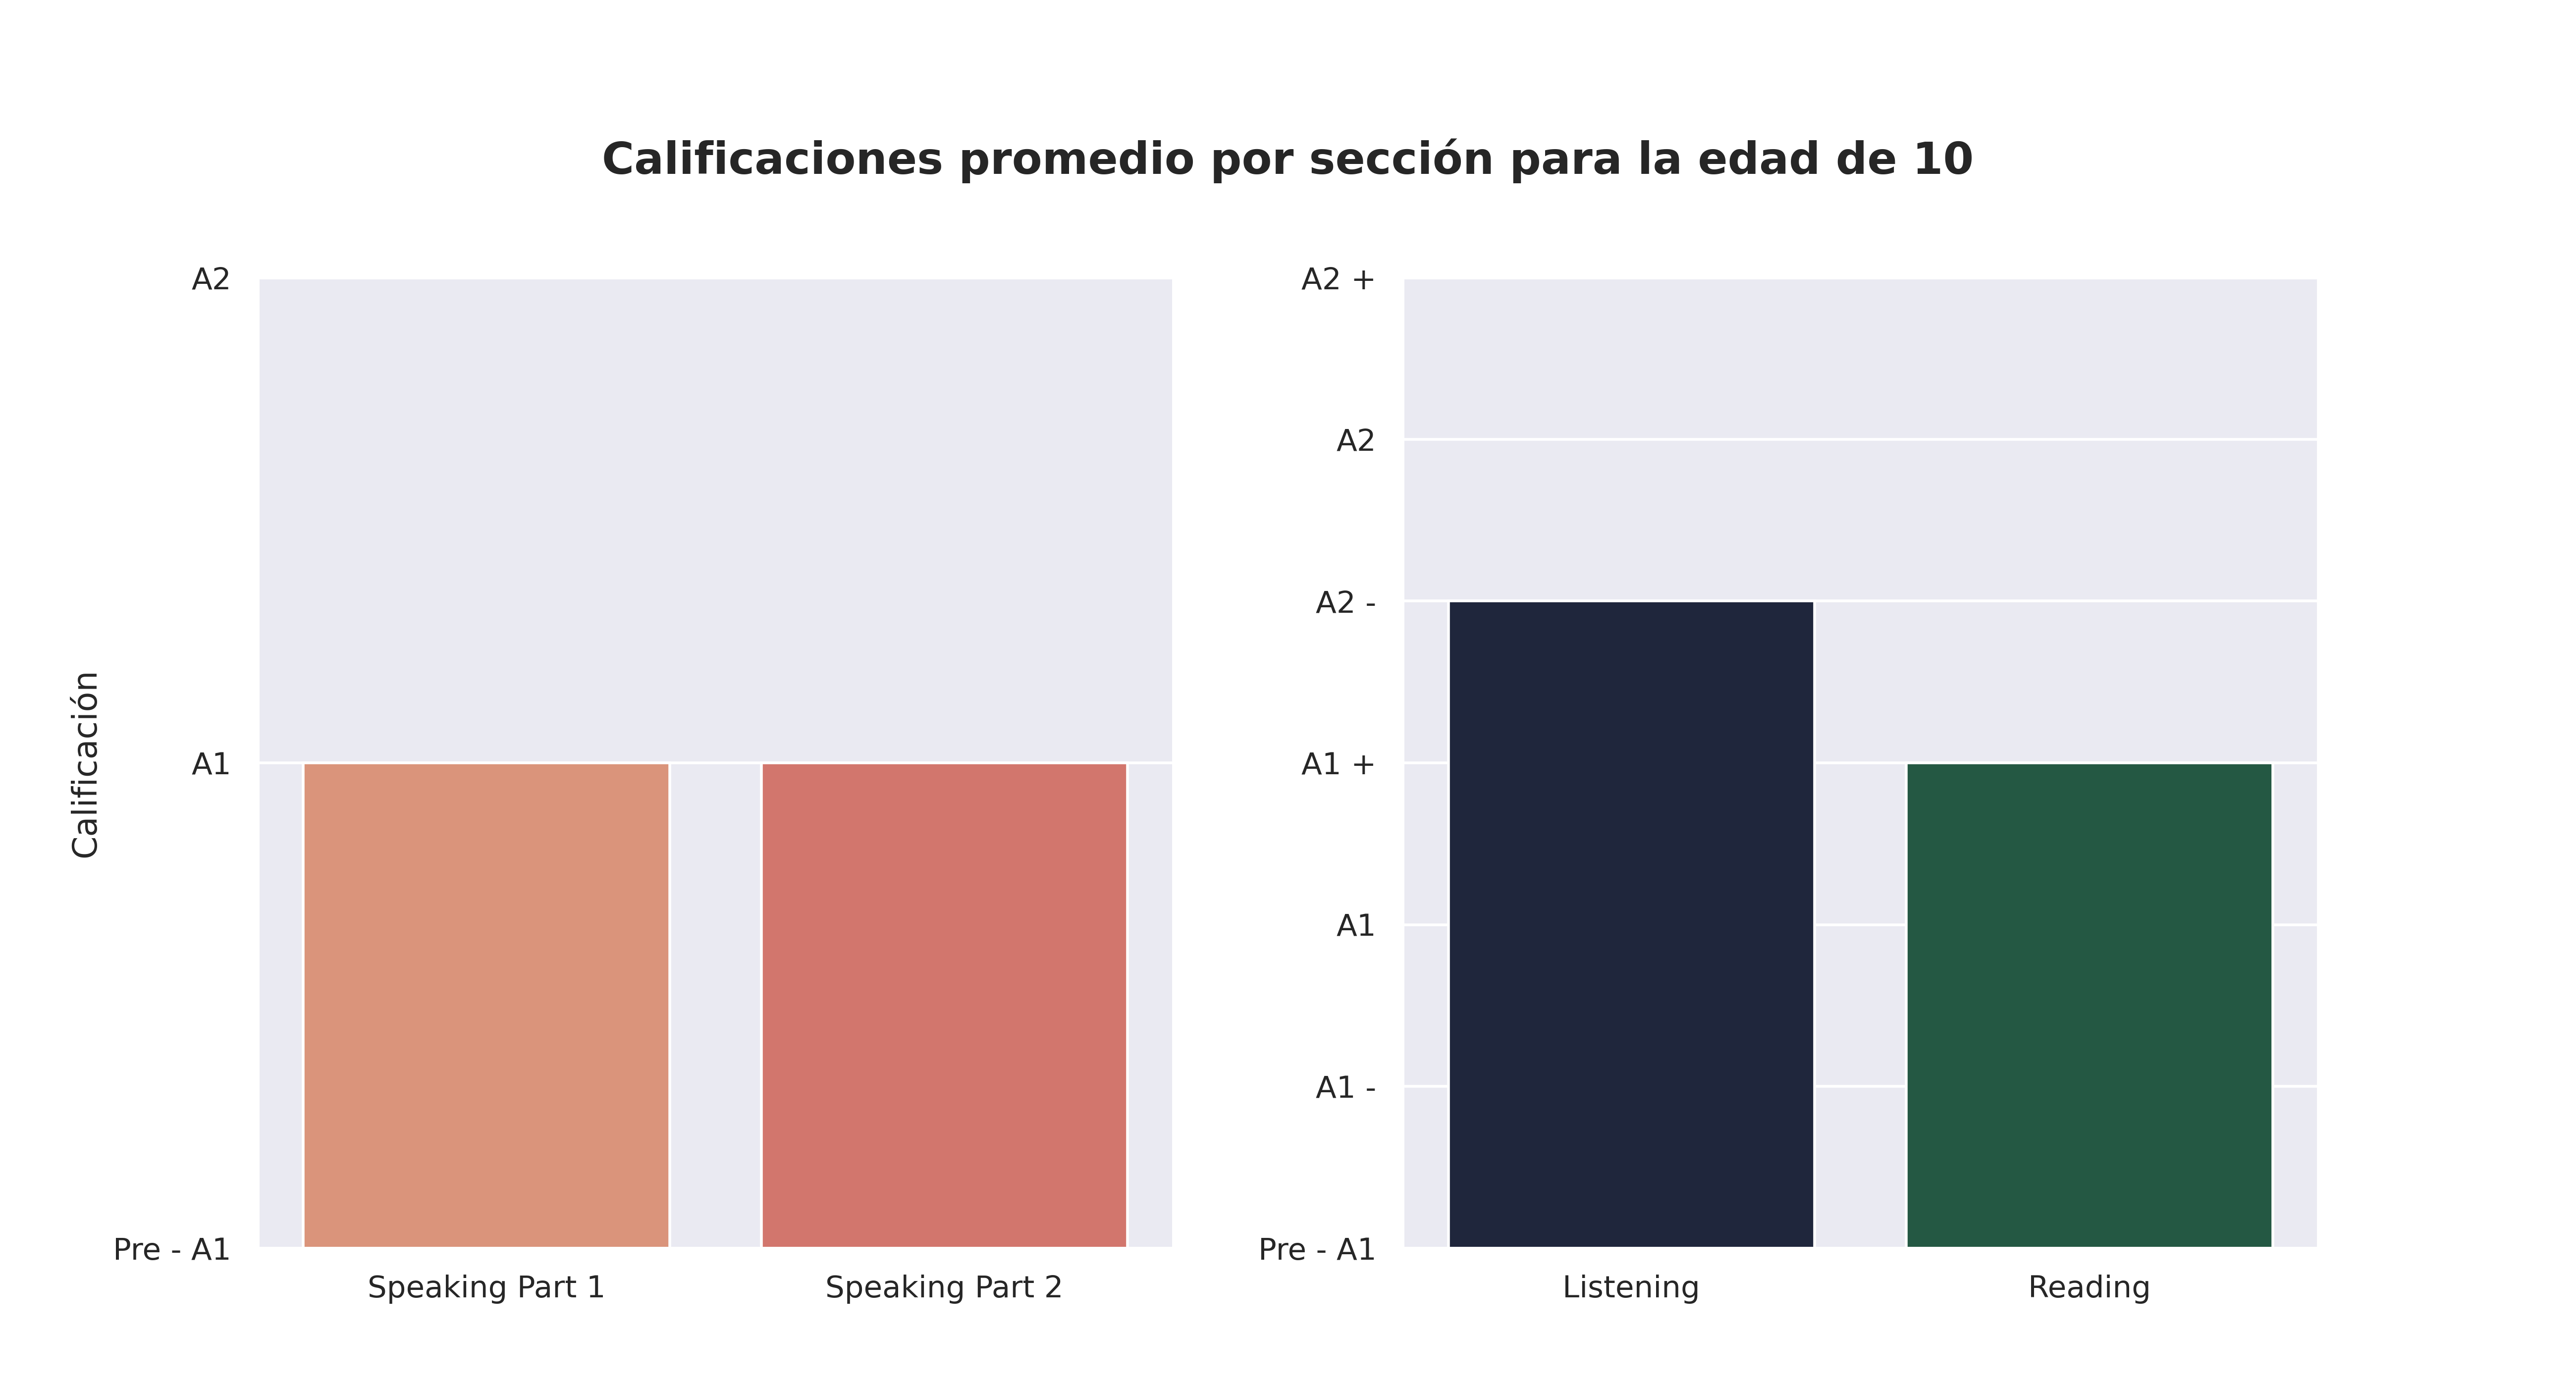

The table this chart was drawn from, first rows:
Sección, Aciertos promedio, Calificación, Número de estudiantes con esa calificaci…, Promedio de aciertos asignada por reviso…
Speaking Part 1, 2.0, A1, 131.0, 3.0
Speaking Part 2, 2.0, A1, 132.0, 3.0
Listening, 17.0, A2 -, 90.0, 15.0
Reading, 27.0, A1 +, 102.0, 23.0
